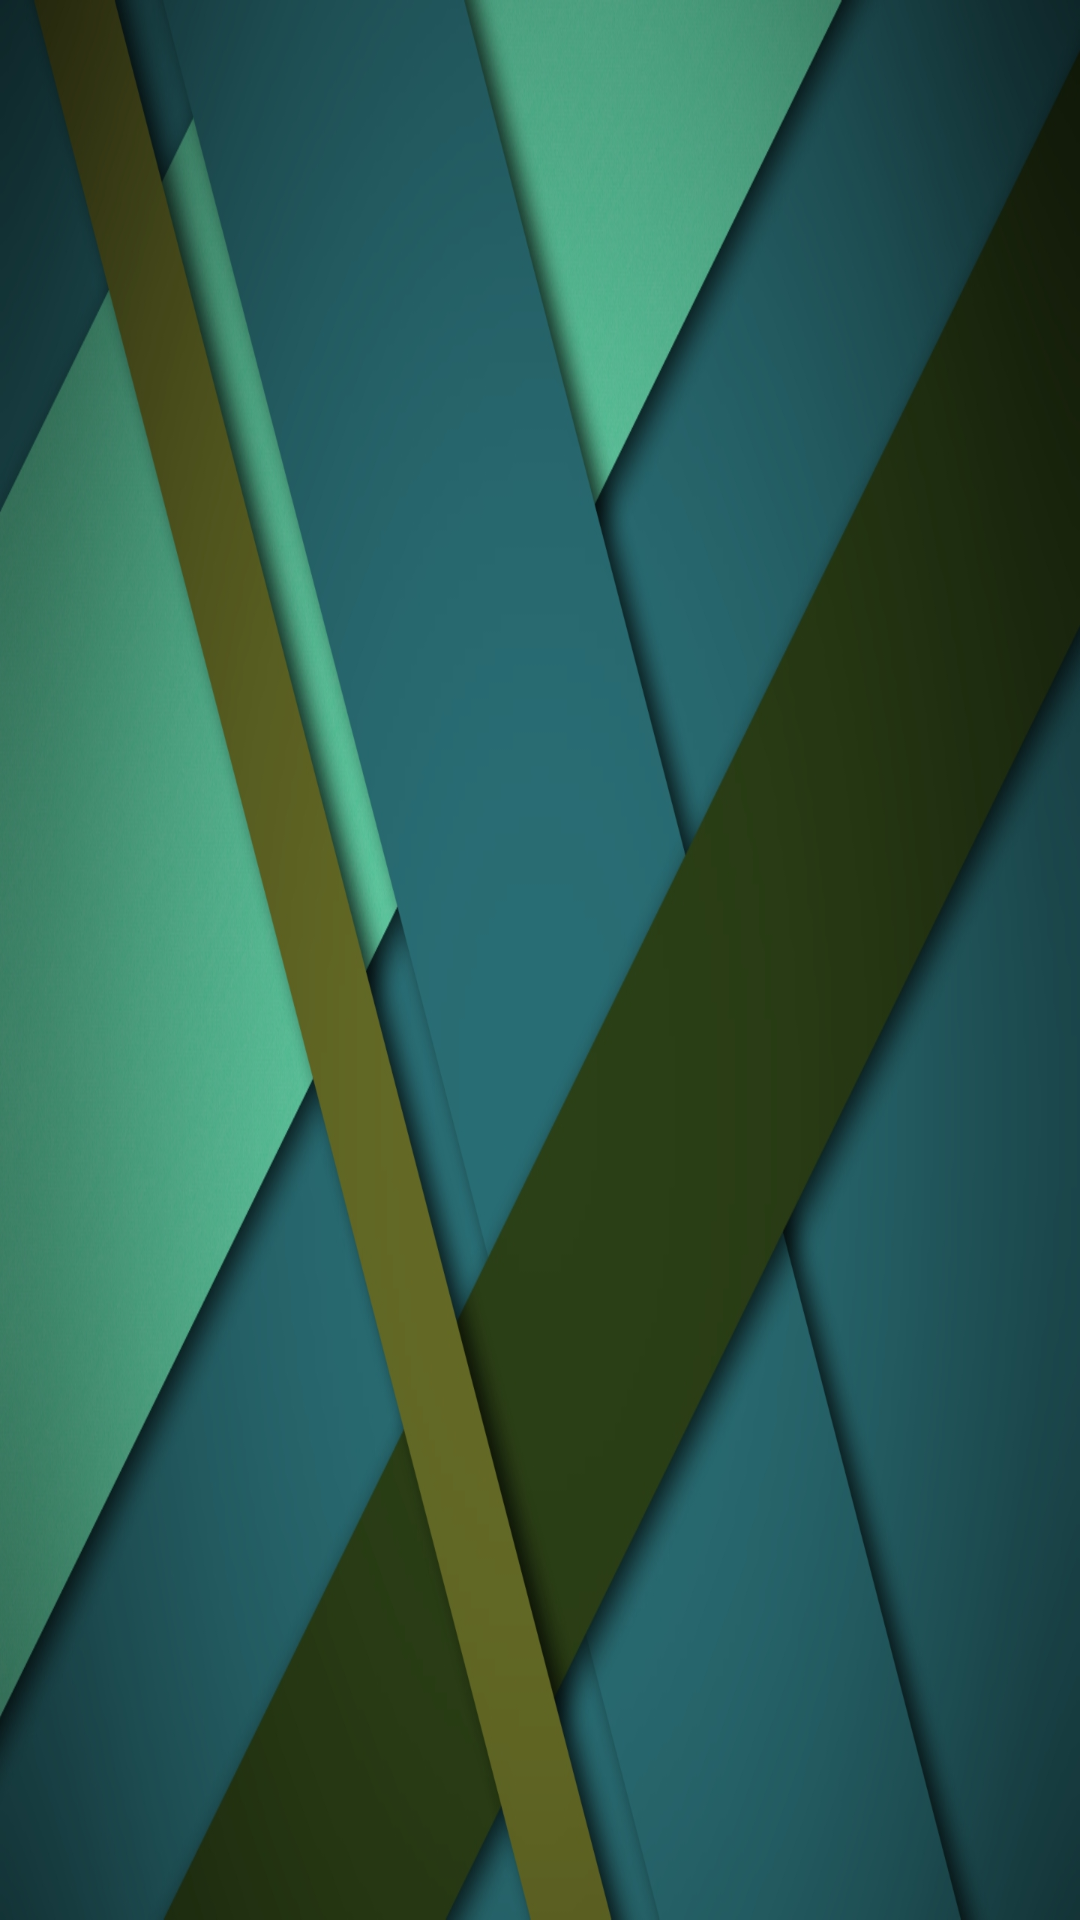

Produce the Android XML layout that renders to this screen, including the resource entries it uses.
<!-- AndroidManifest.xml: application theme AppTheme -->
<!-- res/layout/nav_header_main.xml -->
<?xml version="1.0" encoding="utf-8"?>
<LinearLayout xmlns:android="http://schemas.android.com/apk/res/android"
    xmlns:app="http://schemas.android.com/apk/res-auto"
    android:layout_width="match_parent"
    android:layout_height="190dp"
    android:background="@drawable/user_theme_backg"
    android:gravity="bottom"
    android:orientation="vertical"
    android:paddingBottom="@dimen/activity_vertical_margin"
    android:paddingLeft="@dimen/activity_horizontal_margin"
    android:paddingRight="@dimen/activity_horizontal_margin"
    android:paddingTop="@dimen/activity_vertical_margin"
    android:theme="@style/ThemeOverlay.AppCompat.Dark"
    android:weightSum="1">

    <ImageView
        android:id="@+id/nav_img"
        android:layout_width="90dp"
        android:layout_height="75dp"
        android:layout_marginBottom="5dp"
        android:layout_weight="0.56"
        android:paddingTop="@dimen/nav_header_vertical_spacing"
        android:scaleType="fitCenter" />

    <TextView
        android:id="@+id/unamehead"
        android:layout_width="match_parent"
        android:layout_height="wrap_content"
        android:paddingTop="@dimen/nav_header_vertical_spacing"

        android:textAppearance="@style/TextAppearance.AppCompat.Body1"
        android:textSize="14sp" />

    <TextView
        android:id="@+id/uemailhead"
        android:layout_width="match_parent"
        android:layout_height="wrap_content"
        android:layout_marginTop="5dp"
        android:textSize="14sp" />

</LinearLayout>
<!-- resources referenced by this layout -->
<resources>
  <dimen name="activity_horizontal_margin">16dp</dimen>
  <dimen name="activity_vertical_margin">16dp</dimen>
  <dimen name="nav_header_vertical_spacing">16dp</dimen>
  <!-- drawable user_theme_backg: jpg bitmap (drawable-xxxhdpi, 306015 bytes) -->
  <style name="AppTheme" parent="Theme.AppCompat.Light.DarkActionBar">
  
          <item name="colorPrimary">@color/colorPrimary</item>
          <item name="colorPrimaryDark">@color/colorPrimaryDark</item>
          <item name="colorAccent">@color/colorAccent</item>
          <item name="android:popupBackground">@color/user_reg</item>
      </style>
  <color name="colorPrimary">#388e3c</color>
  <color name="colorPrimaryDark">#2e7d32</color>
  <color name="colorAccent">#ff4081</color>
  <color name="user_reg">#aaaaaa</color>
</resources>
